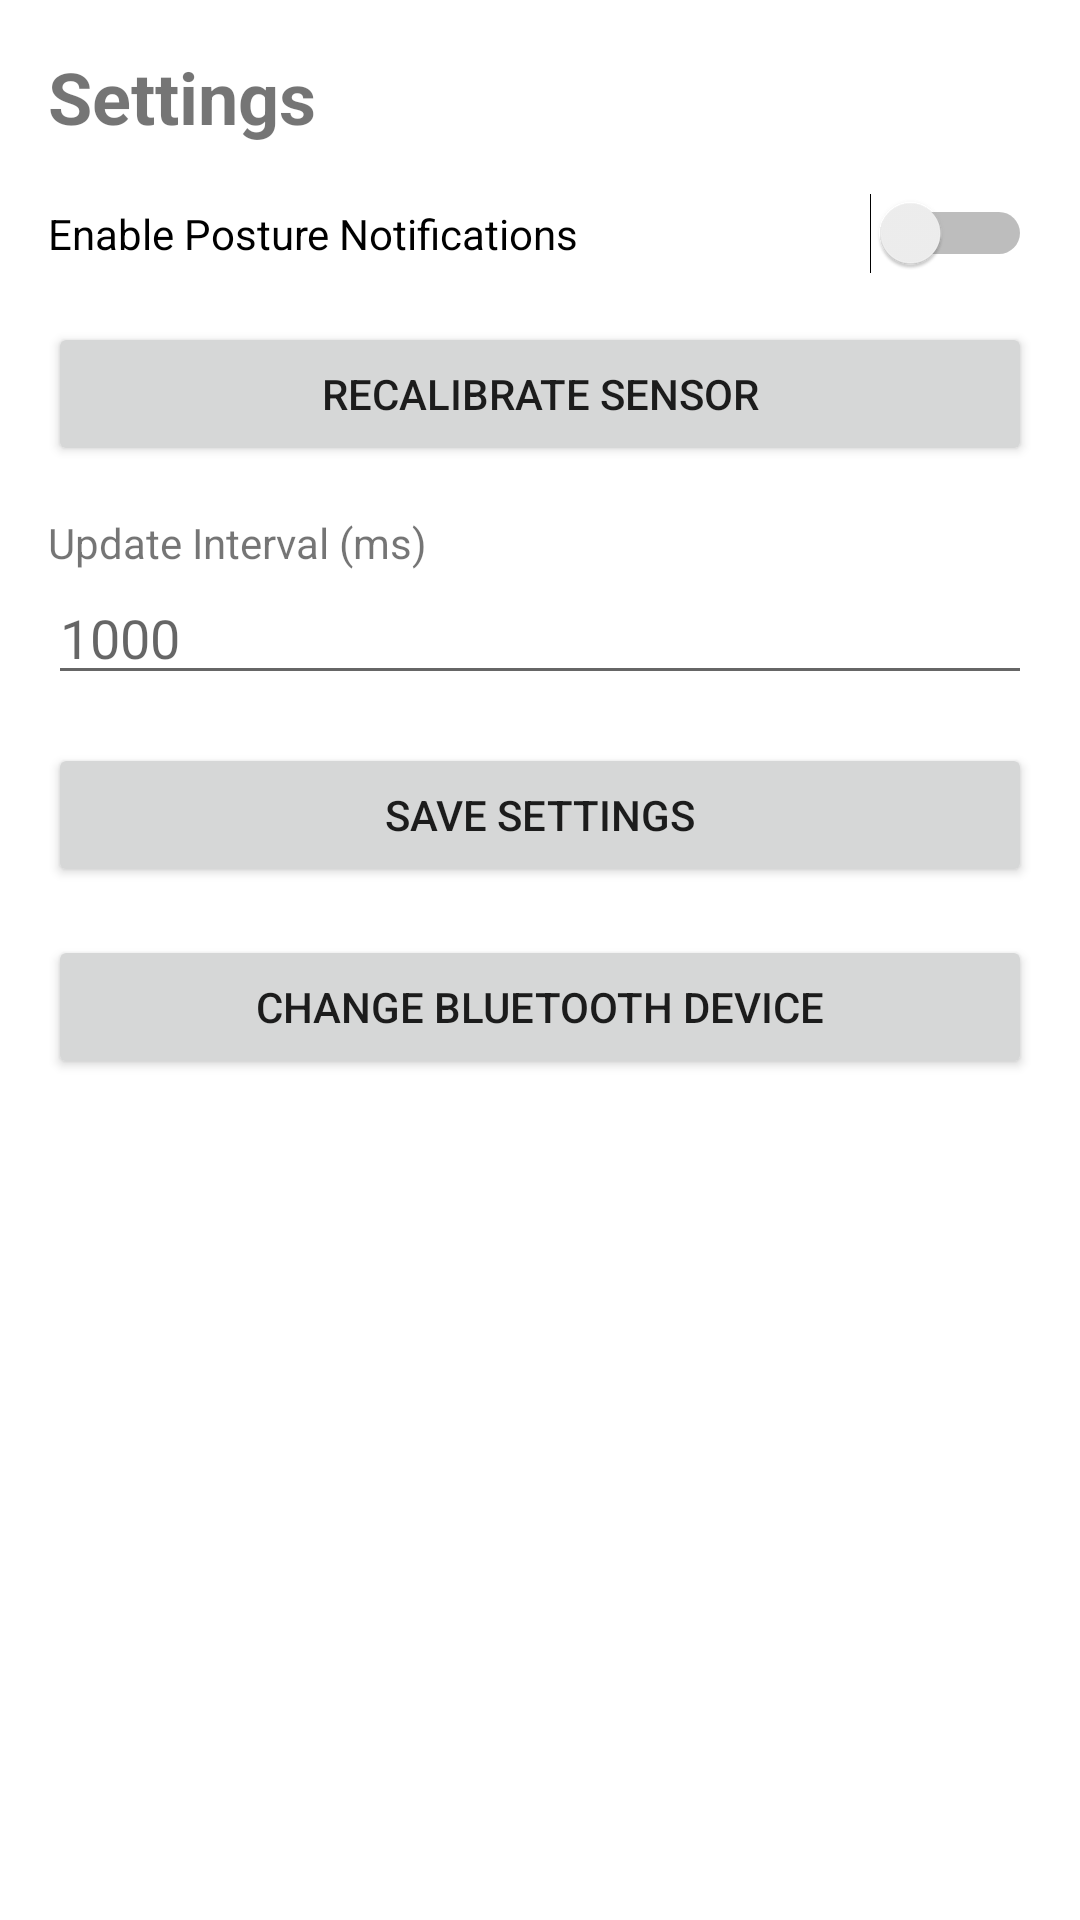

Produce the Android XML layout that renders to this screen, including the resource entries it uses.
<!-- AndroidManifest.xml: application theme Theme.SmartSpine -->
<!-- res/layout/activity_settings.xml -->
<?xml version="1.0" encoding="utf-8"?>
<LinearLayout xmlns:android="http://schemas.android.com/apk/res/android"
    android:layout_width="match_parent"
    android:layout_height="match_parent"
    android:orientation="vertical"
    android:padding="16dp">

    <TextView
        android:layout_width="wrap_content"
        android:layout_height="wrap_content"
        android:text="Settings"
        android:textSize="24sp"
        android:textStyle="bold"
        android:paddingBottom="16dp" />

    <Switch
        android:id="@+id/switch_notifications"
        android:layout_width="match_parent"
        android:layout_height="wrap_content"
        android:text="Enable Posture Notifications" />

    <Button
        android:id="@+id/button_calibrate"
        android:layout_width="match_parent"
        android:layout_height="wrap_content"
        android:text="Recalibrate Sensor"
        android:layout_marginTop="16dp" />

    <TextView
        android:layout_width="wrap_content"
        android:layout_height="wrap_content"
        android:text="Update Interval (ms)"
        android:layout_marginTop="16dp" />

    <EditText
        android:id="@+id/edittext_update_interval"
        android:layout_width="match_parent"
        android:layout_height="wrap_content"
        android:inputType="number"
        android:hint="1000" />

    <Button
        android:id="@+id/button_save_settings"
        android:layout_width="match_parent"
        android:layout_height="wrap_content"
        android:text="Save Settings"
        android:layout_marginTop="16dp" />

    <Button
        android:id="@+id/button_change_bluetooth"
        android:layout_width="match_parent"
        android:layout_height="wrap_content"
        android:text="Change Bluetooth Device"
        android:layout_marginTop="16dp" />

</LinearLayout>
<!-- resources referenced by this layout -->
<resources>
  <style name="Theme.SmartSpine" parent="Theme.MaterialComponents.DayNight.DarkActionBar">
          
          <item name="colorPrimary">@color/purple_500</item>
          <item name="colorPrimaryVariant">@color/purple_700</item>
          <item name="colorOnPrimary">@color/white</item>
          
          <item name="colorSecondary">@color/teal_200</item>
          <item name="colorSecondaryVariant">@color/teal_700</item>
          <item name="colorOnSecondary">@color/black</item>
          
          <item name="android:statusBarColor">?attr/colorPrimaryVariant</item>
          
      </style>
  <!-- not gathered from this repository: default colours our renderer supplied (Android Studio template values) -->
  <color name="purple_500">#FF6200EE</color>
  <color name="purple_700">#FF3700B3</color>
  <color name="teal_200">#FF03DAC5</color>
  <color name="teal_700">#FF018786</color>
  <color name="black">#FF000000</color>
  <color name="white">#FFFFFFFF</color>
</resources>
